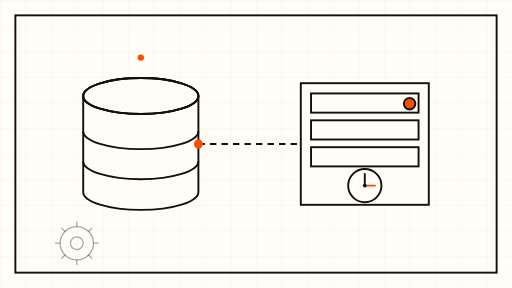
t = 0.00 s
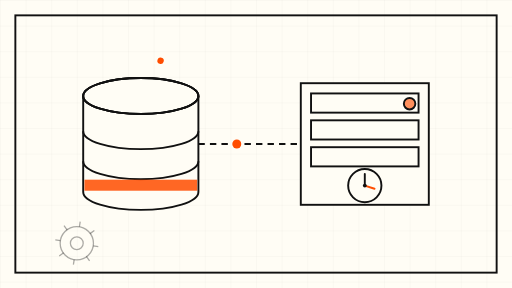
t = 1.50 s
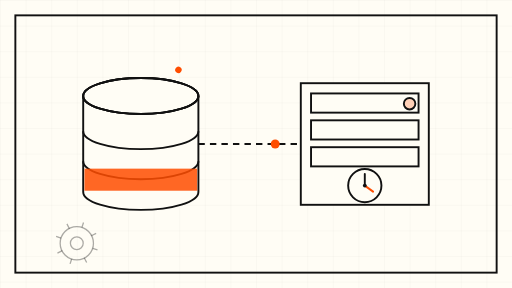
t = 3.00 s
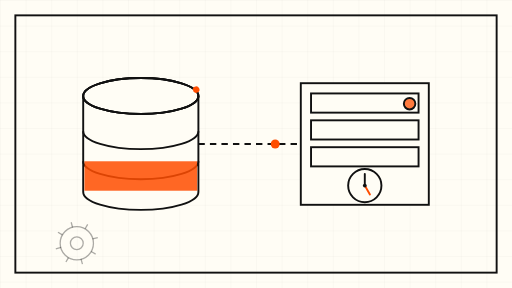
t = 5.00 s
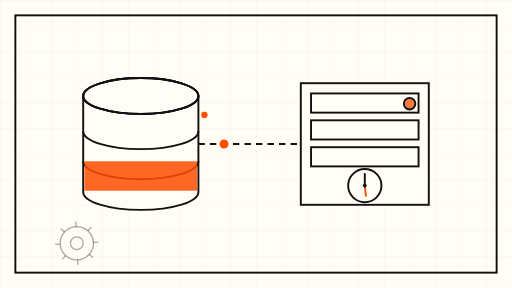
t = 7.00 s
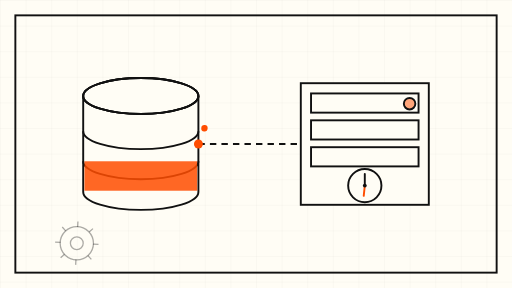
t = 8.00 s

The animated SVG that drew these frames (rendered in a browser with its animation timeline set to each time). Animation: 7 SMIL elements (animate=4,animateTransform=3); frames cover the first 8.00 s, repeats indefinitely.

<svg xmlns="http://www.w3.org/2000/svg" viewBox="0 0 800 450" role="img" aria-label="Animated schematic: a database cylinder warming up while a waiting container's clock ticks, then the connection pipe lights up">
  <defs>
    <pattern id="grid" width="40" height="40" patternUnits="userSpaceOnUse">
      <path d="M 40 0 L 0 0 0 40" fill="none" stroke="#111111" stroke-opacity="0.08" stroke-width="1"/>
    </pattern>
  </defs>

  <!-- cream sheet + fine grid -->
  <rect x="0" y="0" width="800" height="450" fill="#FFFDF5"/>
  <rect x="0" y="0" width="800" height="450" fill="url(#grid)"/>

  <!-- frame -->
  <rect x="24" y="24" width="752" height="402" fill="none" stroke="#111111" stroke-width="3"/>

  <!-- Postgres database cylinder (left) -->
  <g stroke="#111111" stroke-width="3" fill="#FFFDF5">
    <path d="M 130 150 L 130 300 A 90 28 0 0 0 310 300 L 310 150" fill="#FFFDF5"/>
    <ellipse cx="220" cy="150" rx="90" ry="28" fill="#FFFDF5"/>
    <ellipse cx="220" cy="150" rx="90" ry="28" fill="none"/>
    <path d="M 130 205 A 90 28 0 0 0 310 205" fill="none"/>
    <path d="M 130 252 A 90 28 0 0 0 310 252" fill="none"/>
  </g>
  <!-- filling level inside the cylinder, rising slowly -->
  <g>
    <rect x="132" y="252" width="176" height="46" fill="#FF4D00" opacity="0.85">
      <animate attributeName="y" values="298;252;252;298" dur="12s" repeatCount="indefinite"/>
      <animate attributeName="height" values="0;46;46;0" dur="12s" repeatCount="indefinite"/>
    </rect>
    <rect x="132" y="252" width="176" height="46" fill="none" stroke="#111111" stroke-width="0"/>
  </g>
  <!-- cylinder rim highlight -->
  <ellipse cx="220" cy="150" rx="90" ry="28" fill="none" stroke="#111111" stroke-width="3"/>

  <!-- connection pipe from database to container -->
  <path d="M 310 225 L 470 225" fill="none" stroke="#111111" stroke-width="3" stroke-dasharray="10 8"/>
  <!-- orange pulse travelling along the pipe -->
  <circle cx="310" cy="225" r="7" fill="#FF4D00">
    <animate attributeName="cx" values="310;470;310" dur="8s" repeatCount="indefinite"/>
  </circle>

  <!-- n8n container box (right) with clock -->
  <g stroke="#111111" stroke-width="3" fill="#FFFDF5">
    <rect x="470" y="130" width="200" height="190" fill="#FFFDF5"/>
    <rect x="486" y="146" width="168" height="30" fill="none"/>
    <rect x="486" y="188" width="168" height="30" fill="none"/>
    <rect x="486" y="230" width="168" height="30" fill="none"/>
  </g>
  <!-- clock face on the container -->
  <g>
    <circle cx="570" cy="290" r="26" fill="#FFFDF5" stroke="#111111" stroke-width="3"/>
    <line x1="570" y1="290" x2="570" y2="272" stroke="#111111" stroke-width="3" stroke-linecap="round"/>
    <line x1="570" y1="290" x2="586" y2="290" stroke="#FF4D00" stroke-width="3" stroke-linecap="round">
      <animateTransform attributeName="transform" type="rotate" from="0 570 290" to="360 570 290" dur="30s" repeatCount="indefinite"/>
    </line>
    <circle cx="570" cy="290" r="3" fill="#111111"/>
  </g>

  <!-- status lamp: red while waiting, flips orange when ready -->
  <g>
    <circle cx="640" cy="162" r="9" fill="#FF4D00">
      <animate attributeName="opacity" values="1;0.25;1" dur="6s" repeatCount="indefinite"/>
    </circle>
    <circle cx="640" cy="162" r="9" fill="none" stroke="#111111" stroke-width="3"/>
  </g>

  <!-- slow drifting gear / cog outline in the background -->
  <g fill="none" stroke="#111111" stroke-width="2" stroke-opacity="0.35">
    <circle cx="120" cy="380" r="26"/>
    <circle cx="120" cy="380" r="10"/>
    <g>
      <animateTransform attributeName="transform" type="rotate" from="0 120 380" to="360 120 380" dur="60s" repeatCount="indefinite"/>
      <path d="M 120 346 L 120 354 M 120 406 L 120 414 M 86 380 L 94 380 M 146 380 L 154 380 M 96 356 L 102 362 M 138 398 L 144 404 M 144 356 L 138 362 M 102 398 L 96 404"/>
    </g>
  </g>

  <!-- small orbiting dot around the database -->
  <circle cx="220" cy="90" r="5" fill="#FF4D00">
    <animateTransform attributeName="transform" type="rotate" from="0 220 190" to="360 220 190" dur="30s" repeatCount="indefinite"/>
  </circle>
</svg>
